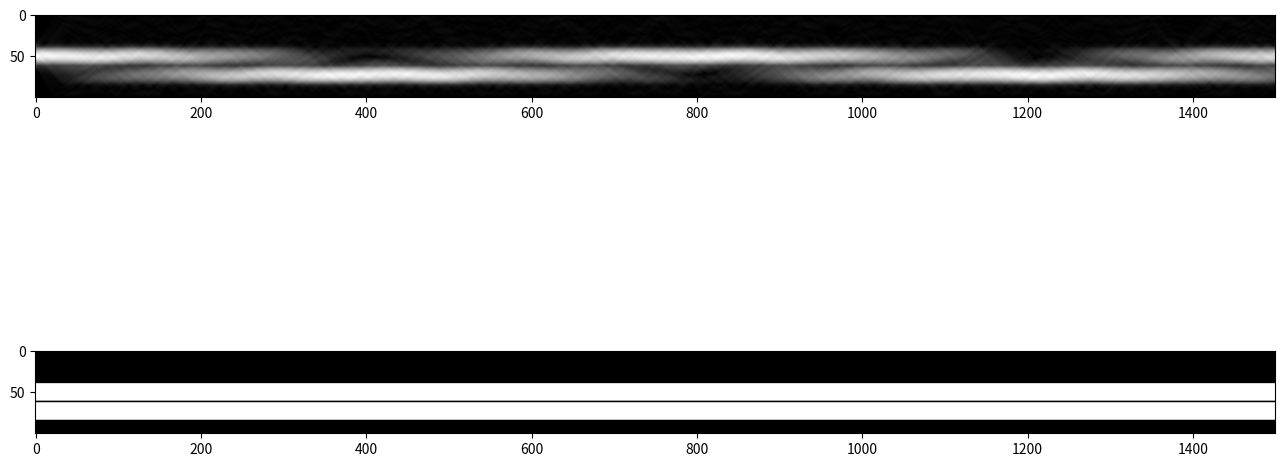

Source code (Python):
# -*- coding: utf-8 -*-
"""
Created on Sat Dec 26 19:41:57 2020
使用crank-nicolson方法求解BPM方程
[redacted]
"""
# -*- coding: utf-8 -*-
"""
Created on Sat Dec 26 15:49:52 2020

[redacted]
"""

# -*- coding: utf-8 -*-
"""
Created on Sun Dec 13 11:14:51 2020
2d WMF by PLC
[redacted]
"""
import numpy as np
from matplotlib import pyplot as plt


dx=0.11
dz=dx
wavelength=3
k0=2*np.pi/wavelength
nmax=1.45+1.45*0.075/2
nmin=1.45-1.45*0.075/2
#nmin=1.45-1.45*0.0075/2

beta=k0*nmax*0.993#0.9925280199252802
betaa=0

lx=100
lz=1500
d=3
dsourse=lx/10    #光束宽度
dwaveguide=lx/5        #波导宽度

phi=np.zeros((lx,lz),dtype=complex)
psi=np.zeros((lx,lz),dtype=complex)

a=np.zeros((lx),dtype=complex)
b=np.zeros((lx),dtype=complex)
c=np.zeros((lx),dtype=complex)

p=np.zeros((lx-2,lx-2),dtype=complex)
q=np.zeros((lx-2,lx-2),dtype=complex)
aa=np.zeros((lx-2,lx-2),dtype=complex)
aaa=np.zeros((lx-2,lx-2),dtype=complex)

n=np.zeros((lx,lz))
nn=np.zeros((lx,lz))
q0=np.zeros((lx,lz))
n[:,:]=nmax

h=complex(0,0)
j=complex(0,1)
"""
def sinn(x):
    if x>1.1:
        return 0.9
    else:
        return 0.9
"""
    
alpha=0.05

#设定折射率的区域
for x in range(0,lx):
    for z in range(0,lz):
        if (x<=lx/2+dwaveguide/2)and(x>=lx/2-dwaveguide/2):
            n[x,z]=nmax
        else:
            n[x,z]=nmin
        if (x>=lx/2+dwaveguide/2+d)and(x<=lx/2+dwaveguide/2+dwaveguide+d):
            n[x,z]=nmax
        else:
            n[x,z]=n[x,z]

for t in range(0,1):
    #设定光源
    for x in range(0,lx-1):
        psi[x,0]=1*np.exp(-(x-lx/2)**2/(dsourse)**2)
        if psi[x,0]<0.001:
            psi[x,0]=0
        phi[x,0]=1*np.exp(-(x-lx*3/4)**2/(dsourse)**2)
        if phi[x,0]<0.001:
               phi[x,0]=0
    nn=np.fliplr(n)
    #计算P,Q两个矩阵
    for z in range(0,lz-1):
        b[:]=2*beta+j*dz/dx/dx-j*k0*k0*(n[:,z+1]**2-(beta/k0)**2)/2
        c[:]=2*beta-j*dz/dx/dx+j*k0*k0*(n[:,z]**2-(beta/k0)**2)/2
        a[:]=j*dz/dx/dx/2
        p[:,:]=np.diag(b[1:lx-1])
        aa[:,:]=np.diag(a[1:lx-1])
        aa[:,:]=np.vstack((aa[1:,:],np.zeros((lx-2),dtype=complex)))
        
        aaa[:,:]=np.diag(a[1:lx-1])
        aaa[:,:]=np.hstack((aaa[:,1:],np.zeros((lx-2,1),dtype=complex)))
        p=p-aa-aaa
        q[:,:]=np.diag(c[1:lx-1])
        q=q+aa+aaa
        psi[1:lx-1,z+1]=(np.linalg.inv(p)).dot(q.dot(psi[1:lx-1,z]))
    phi=np.fliplr(phi)
"""
    for z in range(0,lz):
        for x in range(0,lx):
            h=psi[x,z]*np.conjugate(phi[x,z])
            q[x,z]=h.imag
            n[x,z]=n[x,z]-alpha*q[x,z]
            if (n[x,z]>1.5):
                n[x,z]=1.5
            elif(n[x,z]<1):
                n[x,z]=1
"""
abspsi=abs(psi)
plt.figure(figsize = (16, 8))
#plt.subplot(2,1,1)
#plt.imshow(np.real(psi),cmap='gray',vmin=-1, vmax=1)
#plt.subplot(2,2,2)
#plt.imshow(abs(phi),cmap='gray',vmin=0, vmax=1)
#plt.plot(range(0,lx),abs(psi[:,lz-1]))
plt.subplot(2,1,1)
plt.imshow(abs(psi),cmap='gray',vmin=0, vmax=1)
plt.subplot(2,1,2)
plt.imshow(n,cmap='gray')
    
